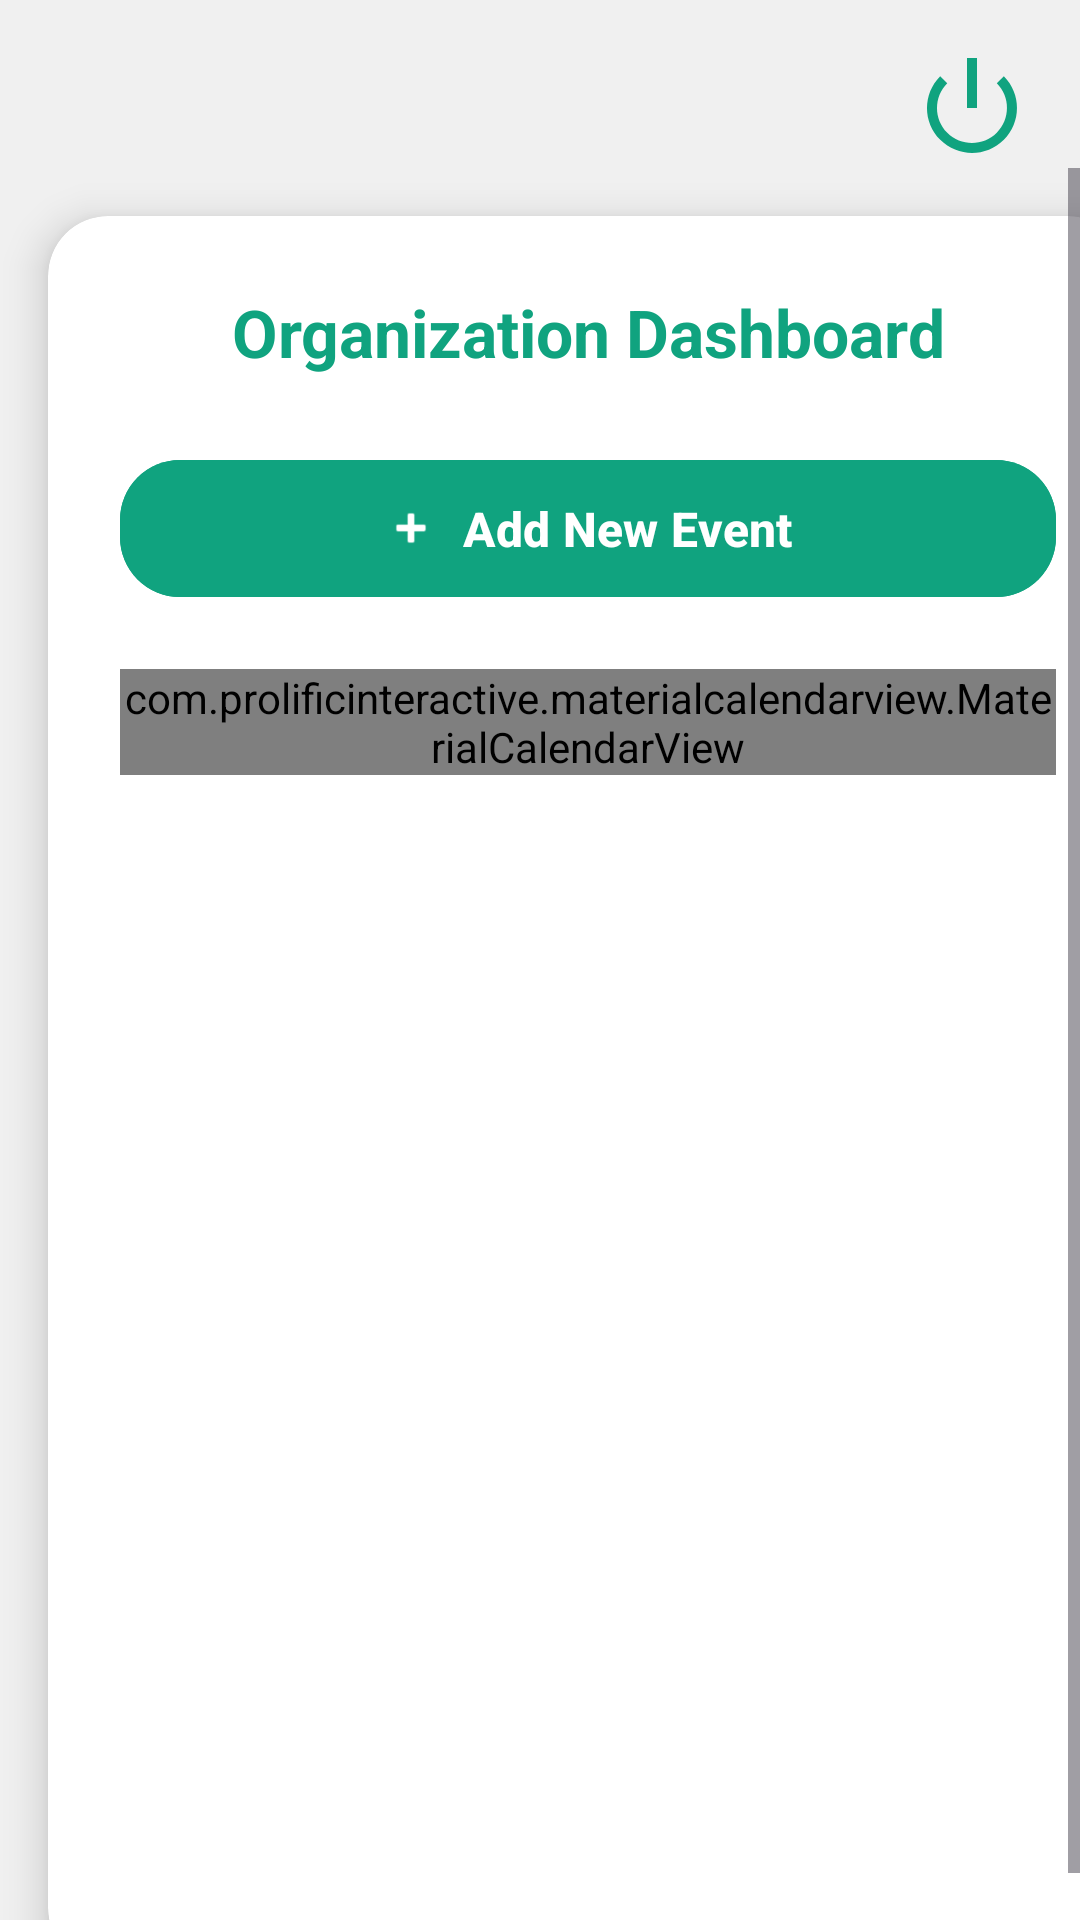

This screen was rendered from an Android layout file. Write that file and the resources it references.
<!-- AndroidManifest.xml: application theme Theme.CampusEventManager -->
<!-- res/layout/activity_organization_dashboard.xml -->
<?xml version="1.0" encoding="utf-8"?>
<androidx.constraintlayout.widget.ConstraintLayout
    xmlns:android="http://schemas.android.com/apk/res/android"
    xmlns:app="http://schemas.android.com/apk/res-auto"
    android:layout_width="match_parent"
    android:layout_height="match_parent"
    android:background="#F0F0F0">

    
    <ImageView
        android:id="@+id/btnProfile"
        android:layout_width="48dp"
        android:layout_height="48dp"
        android:src="@drawable/ic_person"
        app:tint="#10A37F"
        android:padding="8dp"
        android:layout_marginStart="16dp"
        android:layout_marginTop="16dp"
        app:layout_constraintStart_toStartOf="parent"
        app:layout_constraintTop_toTopOf="parent"
        android:clickable="true"
        android:focusable="true"
        android:background="?attr/selectableItemBackgroundBorderless" />


    
    <ImageView
        android:id="@+id/btnLogout"
        android:layout_width="40dp"
        android:layout_height="40dp"
        android:src="@android:drawable/ic_lock_power_off"
        app:tint="#10A37F"
        app:layout_constraintTop_toTopOf="parent"
        app:layout_constraintEnd_toEndOf="parent"
        android:layout_marginTop="16dp"
        android:layout_marginEnd="16dp"
        android:clickable="true"
        android:focusable="true"
        android:background="?attr/selectableItemBackgroundBorderless" />

    <ScrollView
        android:layout_width="0dp"
        android:layout_height="0dp"
        app:layout_constraintTop_toBottomOf="@id/btnLogout"
        app:layout_constraintBottom_toBottomOf="parent"
        app:layout_constraintStart_toStartOf="parent"
        app:layout_constraintEnd_toEndOf="parent"
        android:fillViewport="true">

        <androidx.cardview.widget.CardView
            android:id="@+id/orgDashboardCard"
            android:layout_width="match_parent"
            android:layout_height="wrap_content"
            android:layout_margin="16dp"
            app:cardCornerRadius="20dp"
            app:cardElevation="8dp"
            app:cardBackgroundColor="@android:color/white"
            android:clipToOutline="true">

            <LinearLayout
                android:layout_width="match_parent"
                android:layout_height="wrap_content"
                android:orientation="vertical"
                android:padding="24dp">

                <TextView
                    android:layout_width="match_parent"
                    android:layout_height="wrap_content"
                    android:text="Organization Dashboard"
                    android:textSize="22sp"
                    android:textStyle="bold"
                    android:textColor="#10A37F"
                    android:gravity="center"
                    android:layout_marginBottom="24dp" />

                
                <com.google.android.material.button.MaterialButton
                    android:id="@+id/addEventBtn"
                    android:layout_width="match_parent"
                    android:layout_height="wrap_content"
                    android:text="Add New Event"
                    android:textAllCaps="false"
                    android:textSize="16sp"
                    android:textStyle="bold"
                    android:paddingVertical="12dp"
                    android:layout_marginBottom="20dp"
                    app:cornerRadius="20dp"
                    app:icon="@android:drawable/ic_input_add"
                    app:iconTint="@android:color/white"
                    app:iconGravity="textStart"
                    app:iconPadding="8dp"
                    android:backgroundTint="#10A37F"
                    android:elevation="3dp"
                    android:textColor="@android:color/white" />

                <com.prolificinteractive.materialcalendarview.MaterialCalendarView
                    android:id="@+id/calendarView"
                    android:layout_width="match_parent"
                    android:layout_height="wrap_content"
                    app:mcv_selectionColor="#10A37F"
                    app:mcv_showOtherDates="all"
                    app:mcv_arrowColor="#10A37F" />

                <TextView
                    android:id="@+id/selectedDateText"
                    android:layout_width="match_parent"
                    android:layout_height="wrap_content"
                    android:textSize="18sp"
                    android:textStyle="bold"
                    android:textColor="#2D3748"
                    android:layout_marginTop="16dp"
                    android:layout_marginBottom="12dp" />

            </LinearLayout>
        </androidx.cardview.widget.CardView>
    </ScrollView>

</androidx.constraintlayout.widget.ConstraintLayout>
<!-- resources referenced by this layout -->
<resources>
  <style name="Theme.CampusEventManager" parent="Theme.Material3.Light.NoActionBar">
          
          <item name="colorPrimary">@color/colorPrimary</item>
          <item name="colorPrimaryContainer">@color/colorPrimaryVariant</item>
  
          
          <item name="colorSecondary">@color/colorSecondary</item>
          <item name="colorSecondaryContainer">@color/colorSecondaryVariant</item>
  
          
          <item name="android:colorBackground">@color/colorBackground</item>
          <item name="colorSurface">@color/colorSurface</item>
  
          
          <item name="colorOnPrimary">@color/colorOnPrimary</item>
          <item name="colorOnSecondary">@color/colorOnSecondary</item>
          <item name="colorOnBackground">@color/colorOnBackground</item>
          <item name="colorOnSurface">@color/colorOnSurface</item>
      </style>
  <color name="colorPrimary">#1976D2</color>
  <color name="colorPrimaryVariant">#1565C0</color>
  <color name="colorSecondary">#FFC107</color>
  <color name="colorSecondaryVariant">#FFA000</color>
  <color name="colorBackground">#F5F5F5</color>
  <color name="colorSurface">#FFFFFF</color>
  <color name="colorOnPrimary">#FFFFFF</color>
  <color name="colorOnSecondary">#212121</color>
  <color name="colorOnBackground">#212121</color>
  <color name="colorOnSurface">#212121</color>
</resources>
